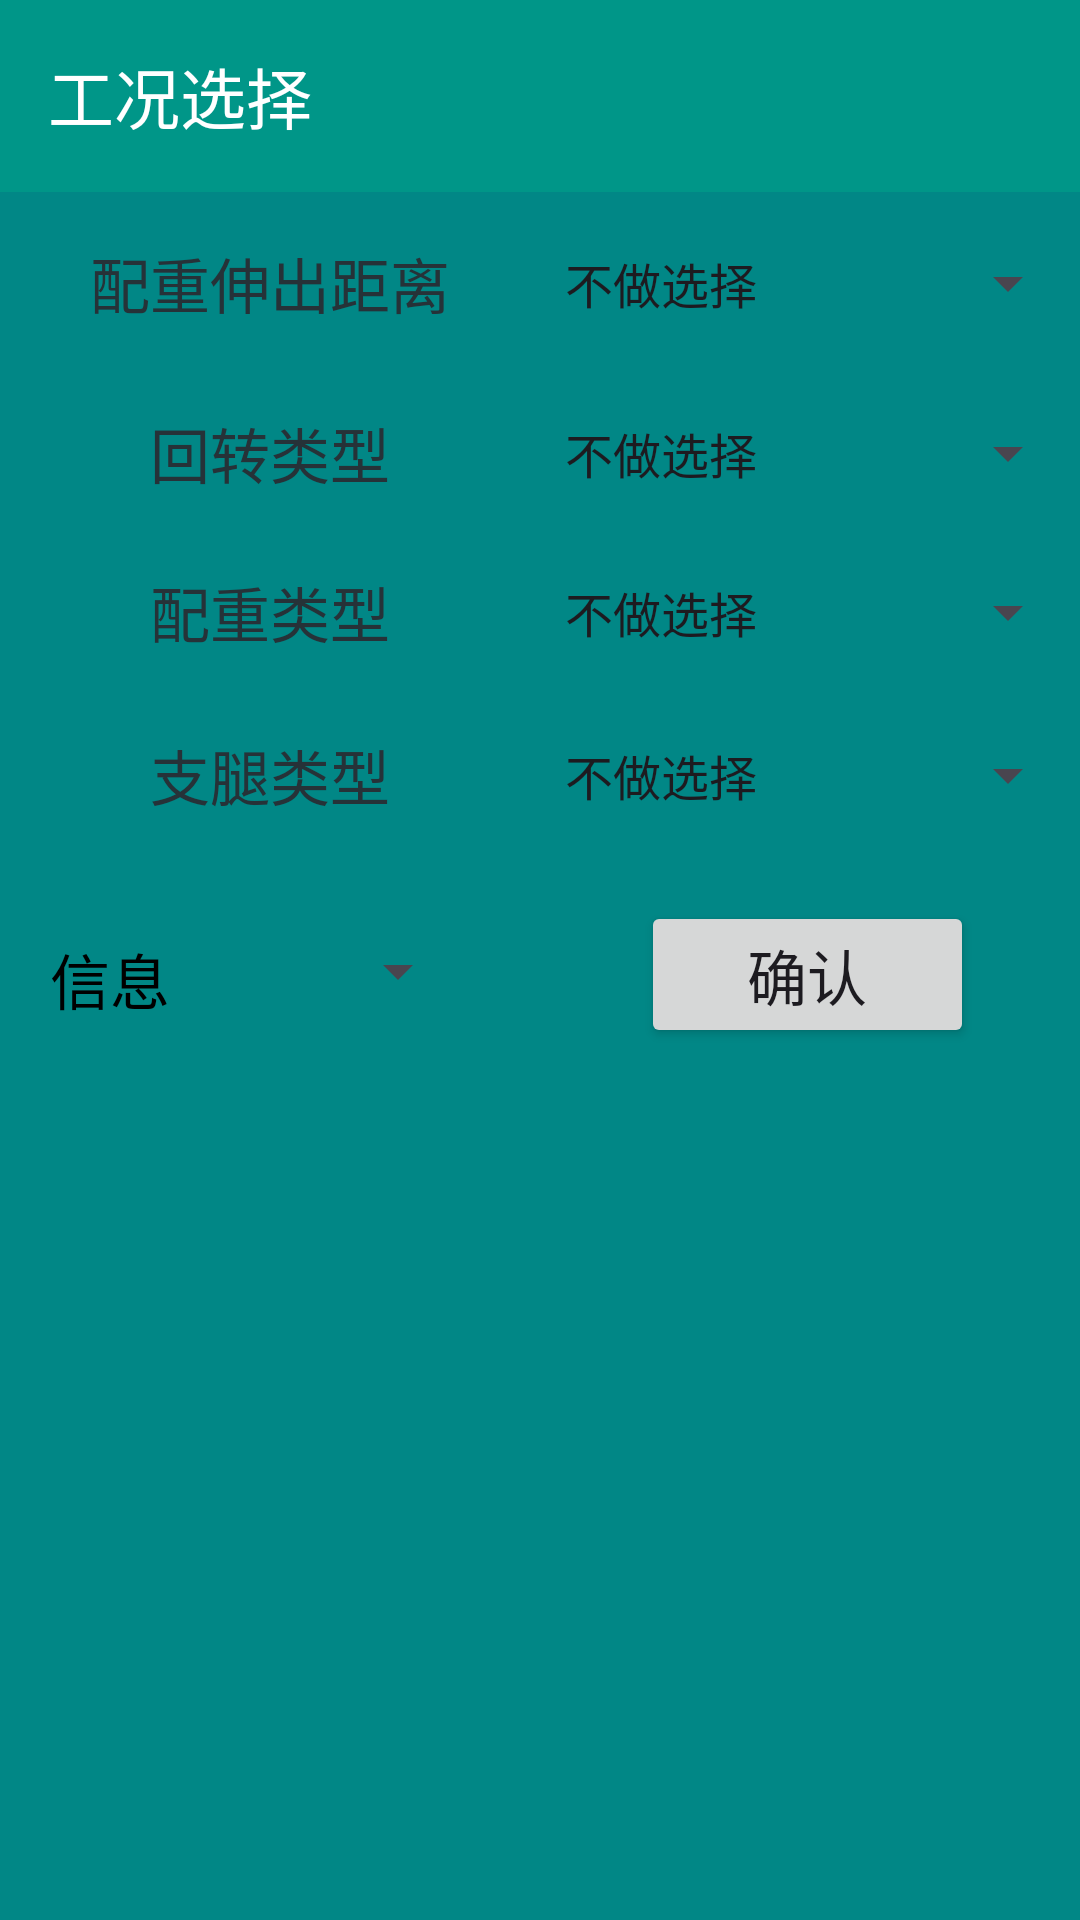

The Android layout XML behind this screen, and the referenced resources:
<!-- AndroidManifest.xml: application theme Theme.NSgk -->
<!-- res/layout/activity_workselect.xml -->
<?xml version="1.0" encoding="utf-8"?>
<androidx.constraintlayout.widget.ConstraintLayout xmlns:android="http://schemas.android.com/apk/res/android"
    xmlns:app="http://schemas.android.com/apk/res-auto"
    xmlns:tools="http://schemas.android.com/tools"
    android:layout_width="match_parent"
    android:layout_height="match_parent"
    android:background="@color/design_default_color_secondary_variant"
    tools:context=".nsgk.weightActivity">

    
    <androidx.appcompat.widget.Toolbar
        android:id="@+id/toolbar"
        android:layout_width="match_parent"
        android:layout_height="wrap_content"
        android:background="?attr/colorPrimary"
        android:theme="@style/ThemeOverlay.AppCompat.Dark.ActionBar"
        app:layout_constraintTop_toTopOf="parent"
        app:title="工况选择"
        app:titleTextColor="@android:color/white" />

    

    

    

    

    

    

    

    <Spinner
        android:id="@+id/spinner2"
        android:layout_width="0dp"
        android:layout_height="0dp"
        android:entries="@array/options3"
        android:minHeight="48dp"
        app:layout_constraintBottom_toTopOf="@+id/guideline8"
        app:layout_constraintEnd_toEndOf="parent"
        app:layout_constraintStart_toStartOf="@+id/guideline6"
        app:layout_constraintTop_toTopOf="@+id/guideline7"
        tools:ignore="MissingConstraints" />

    <TextView
        android:id="@+id/textView2"
        android:layout_width="0dp"
        android:layout_height="0dp"
        android:gravity="center"
        android:text="@string/Counterweighttype"
        android:textColor="#263238"
        android:textSize="20sp"
        app:layout_constraintBottom_toTopOf="@+id/guideline9"
        app:layout_constraintEnd_toStartOf="@+id/guideline6"
        app:layout_constraintStart_toStartOf="parent"
        app:layout_constraintTop_toTopOf="@+id/guideline8"
        tools:ignore="MissingConstraints" />

    <Spinner
        android:id="@+id/spinner3"
        android:layout_width="0dp"
        android:layout_height="0dp"
        android:entries="@array/options4"
        android:minHeight="48dp"
        app:layout_constraintBottom_toTopOf="@+id/guideline9"
        app:layout_constraintEnd_toEndOf="parent"
        app:layout_constraintStart_toStartOf="@+id/guideline6"
        app:layout_constraintTop_toTopOf="@+id/guideline8" />

    <Spinner
        android:id="@+id/spinner1"
        android:layout_width="0dp"
        android:layout_height="0dp"
        android:entries="@array/options2"
        android:minHeight="48dp"
        app:layout_constraintBottom_toTopOf="@+id/guideline10"
        app:layout_constraintEnd_toEndOf="parent"
        app:layout_constraintStart_toStartOf="@+id/guideline6"
        app:layout_constraintTop_toTopOf="@+id/guideline9"
        app:layout_constraintVertical_bias="0.551" />

    <Spinner
        android:id="@+id/spinner4"
        android:layout_width="128dp"
        android:layout_height="48dp"
        android:entries="@array/options5"
        app:layout_constraintBottom_toBottomOf="parent"
        app:layout_constraintEnd_toStartOf="@+id/guideline6"
        app:layout_constraintHorizontal_bias="0.545"
        app:layout_constraintStart_toStartOf="parent"
        app:layout_constraintTop_toTopOf="@+id/guideline10"
        app:layout_constraintVertical_bias="0.045"
        tools:ignore="MissingConstraints,TextSizeCheck,TextSizeCheck" />

    <Spinner
        android:id="@+id/spinner"
        android:layout_width="0dp"
        android:layout_height="0dp"
        android:entries="@array/options1"
        android:minHeight="48dp"
        app:layout_constraintBottom_toTopOf="@+id/guideline7"
        app:layout_constraintEnd_toEndOf="parent"
        app:layout_constraintHorizontal_bias="0.511"
        app:layout_constraintStart_toStartOf="@+id/guideline6"
        app:layout_constraintTop_toTopOf="@+id/guideline18" />

    <Button
        android:id="@+id/button"
        android:layout_width="111dp"
        android:layout_height="49dp"
        android:text="@string/button"
        android:textSize="20sp"
        app:layout_constraintBottom_toBottomOf="parent"
        app:layout_constraintEnd_toEndOf="parent"
        app:layout_constraintHorizontal_bias="0.484"
        app:layout_constraintStart_toStartOf="@+id/guideline6"
        app:layout_constraintTop_toTopOf="@+id/guideline10"
        app:layout_constraintVertical_bias="0.047" />

    <TextView
        android:id="@+id/textView1"
        android:layout_width="0dp"
        android:layout_height="0dp"
        android:gravity="center"
        android:text="@string/Counterweightextendsdistance"
        android:textColor="#263238"
        android:textSize="20sp"
        app:layout_constraintBottom_toTopOf="@+id/guideline7"
        app:layout_constraintEnd_toStartOf="@+id/guideline6"
        app:layout_constraintStart_toStartOf="parent"
        app:layout_constraintTop_toTopOf="@+id/guideline18"
        tools:ignore="MissingConstraints" />

    <TextView
        android:id="@+id/textView3"
        android:layout_width="0dp"
        android:layout_height="0dp"
        android:gravity="center"
        android:text="@string/Outriggertype"
        android:textColor="#263238"
        android:textSize="20sp"
        app:layout_constraintBottom_toTopOf="@+id/guideline10"
        app:layout_constraintEnd_toStartOf="@+id/guideline6"
        app:layout_constraintStart_toStartOf="parent"
        app:layout_constraintTop_toTopOf="@+id/guideline9"
        tools:ignore="MissingConstraints" />

    <TextView
        android:id="@+id/textView4"
        android:layout_width="0dp"
        android:layout_height="0dp"
        android:gravity="center"
        android:text="@string/Rotationtype"
        android:textColor="#263238"
        android:textSize="20sp"
        app:layout_constraintBottom_toTopOf="@+id/guideline8"
        app:layout_constraintEnd_toStartOf="@+id/guideline6"
        app:layout_constraintStart_toStartOf="parent"
        app:layout_constraintTop_toTopOf="@+id/guideline7"
        tools:ignore="MissingConstraints" />

    <androidx.constraintlayout.widget.Guideline
        android:id="@+id/guideline6"
        android:layout_width="wrap_content"
        android:layout_height="wrap_content"
        android:orientation="vertical"
        app:layout_constraintGuide_percent="0.50121653" />

    <androidx.constraintlayout.widget.Guideline
        android:id="@+id/guideline7"
        android:layout_width="wrap_content"
        android:layout_height="wrap_content"
        android:orientation="horizontal"
        app:layout_constraintGuide_begin="125dp" />

    <androidx.constraintlayout.widget.Guideline
        android:id="@+id/guideline8"
        android:layout_width="wrap_content"
        android:layout_height="wrap_content"
        android:orientation="horizontal"
        app:layout_constraintGuide_begin="177dp" />

    <androidx.constraintlayout.widget.Guideline
        android:id="@+id/guideline9"
        android:layout_width="wrap_content"
        android:layout_height="wrap_content"
        android:orientation="horizontal"
        app:layout_constraintGuide_begin="231dp" />

    <androidx.constraintlayout.widget.Guideline
        android:id="@+id/guideline10"
        android:layout_width="wrap_content"
        android:layout_height="wrap_content"
        android:orientation="horizontal"
        app:layout_constraintGuide_begin="286dp" />

    <androidx.constraintlayout.widget.Guideline
        android:id="@+id/guideline18"
        android:layout_width="wrap_content"
        android:layout_height="wrap_content"
        android:orientation="horizontal"
        app:layout_constraintGuide_begin="64dp" />

    <TextView
        android:id="@+id/textView8"
        android:layout_width="329dp"
        android:layout_height="324dp"
        android:text="@string/info"
        android:textColor="#000000"
        android:textSize="20sp"
        app:layout_constraintBottom_toBottomOf="parent"
        app:layout_constraintEnd_toEndOf="parent"
        app:layout_constraintHorizontal_bias="0.537"
        app:layout_constraintStart_toStartOf="parent"
        app:layout_constraintTop_toTopOf="@+id/guideline10"
        app:layout_constraintVertical_bias="0.85" />

    

    

    


</androidx.constraintlayout.widget.ConstraintLayout>
<!-- resources referenced by this layout -->
<resources>
  <string-array name="options1">
          <item>不做选择</item>
          <item>配重伸出 7米</item>
          <item>配重伸出 10米</item>
          <item>配重伸出 12米</item>
      </string-array>
  <string-array name="options2">
          <item>不做选择</item>
          <item>无支腿</item>
          <item>单个支腿伸出 3.90米</item>
          <item>单个支腿伸出 3.0米-3.9米</item>
          <item>单个支腿伸出 2.0–3.0米</item>
          <item>单侧支腿伸出 3.90米</item>
          <item>单侧支腿伸出 3.0米-3.9米</item>
          <item>单侧支腿伸出 2.0–3.0米</item>
          <item>全部支腿伸出 6米</item>
          <item>全部支腿伸出 6.0 – 7.8米</item>
          <item>全部支腿伸出 4.0 – 6.0米</item>
      </string-array>
  <string-array name="options3">
          <item>不做选择</item>
          <item>30°摆动</item>
          <item>360°回转</item>
      </string-array>
  <string-array name="options4">
          <item>不做选择</item>
          <item>1块配重</item>
          <item>2快配重</item>
      </string-array>
  <string-array name="options5"> </string-array>
  <string name="Counterweightextendsdistance">配重伸出距离</string>
  <string name="Counterweighttype">配重类型</string>
  <string name="Outriggertype">支腿类型</string>
  <string name="Rotationtype">回转类型</string>
  <string name="button">确认</string>
  <string name="info">信息</string>
  <style name="Theme.NSgk" parent="Base.Theme.NSgk">
          
          <item name="colorPrimary">@color/colorPrimary</item>
          <item name="colorPrimaryDark">@color/colorPrimary</item> 
          <item name="colorAccent">@color/colorAccent</item>
      </style>
  <style name="Base.Theme.NSgk" parent="Theme.Material3.DayNight.NoActionBar">
  
          
          
      </style>
  <color name="colorPrimary">#009688</color>
  <color name="colorAccent">#FFFFFFFF</color>
</resources>
